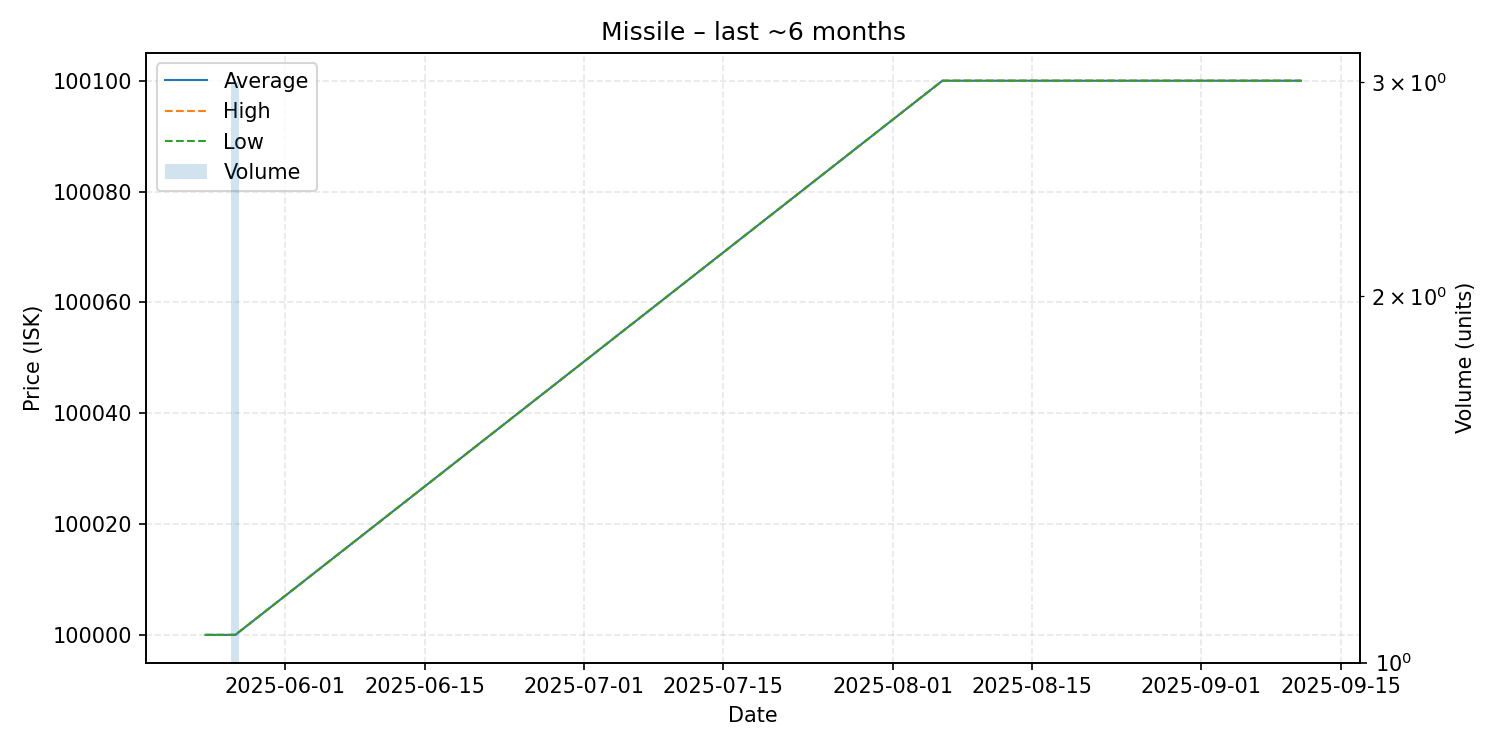

The table this chart was drawn from, first rows:
date, average, highest, lowest, order_count, volume
2025-05-24, 100000, 100000, 100000, 1, 1
2025-05-27, 100000, 100000, 100000, 1, 3
2025-08-06, 100100, 100100, 100100, 1, 1
2025-09-11, 100100, 100100, 100100, 1, 1
